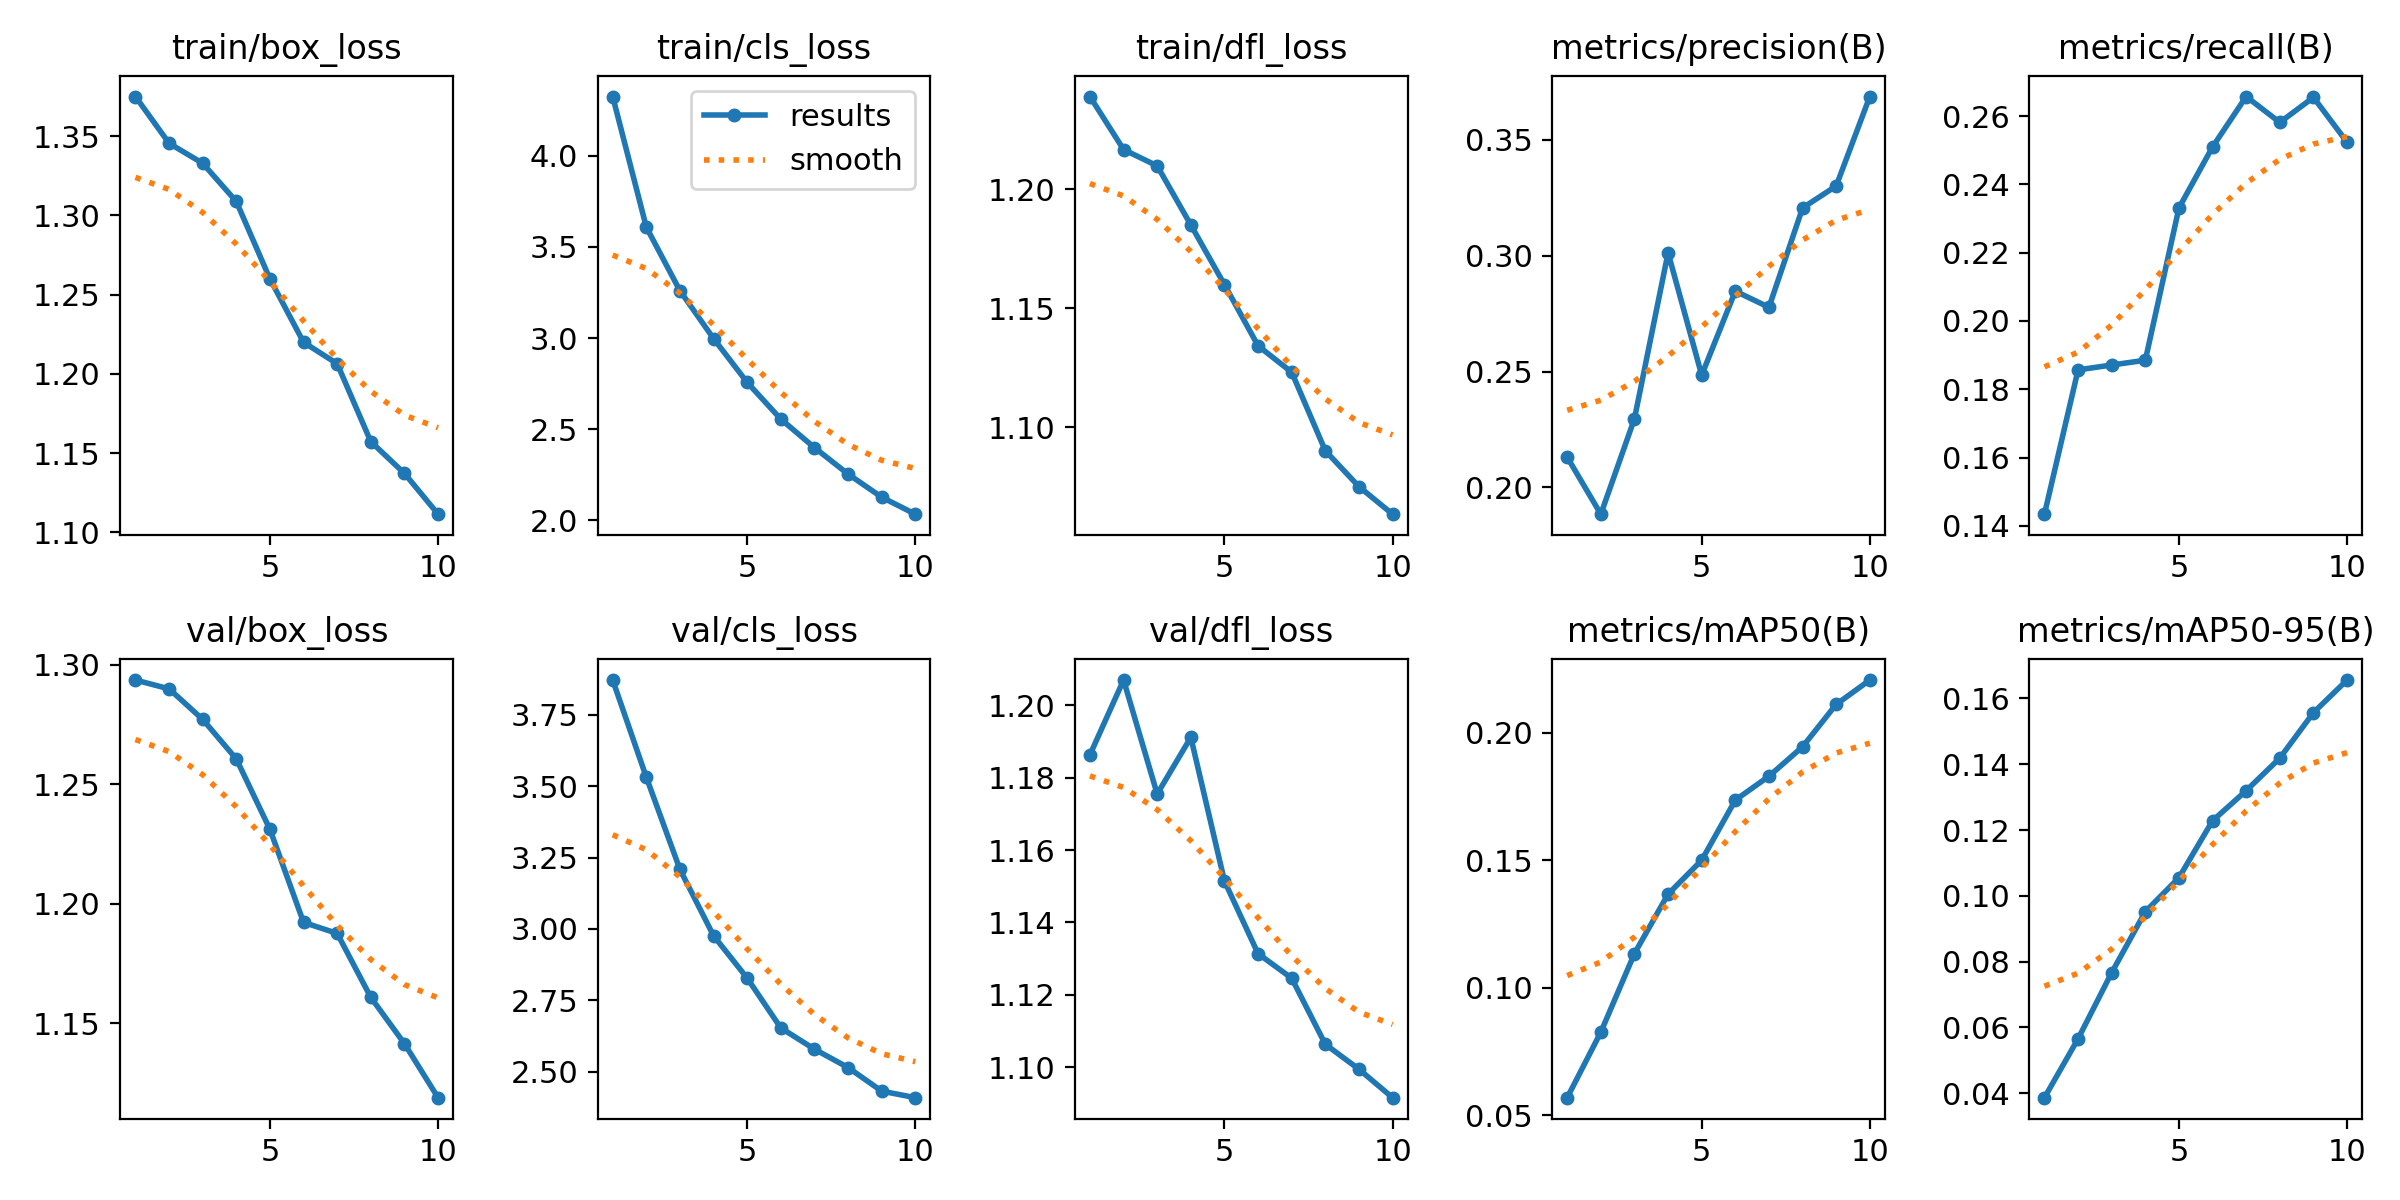

Source data for this figure (header and first rows):
epoch, time, train/box_loss, train/cls_loss, train/dfl_loss, metrics/precision(B), metrics/recall(B), metrics/mAP50(B), metrics/mAP50-95(B), val/box_loss, val/cls_loss, val/dfl_loss, lr/pg0, lr/pg1, lr/pg2
1, 1123, 1.375, 4.326, 1.239, 0.213, 0.1434, 0.05695, 0.03861, 1.294, 3.872, 1.186, 0.0001514, 0.0001514, 0.0001514
2, 2197, 1.345, 3.609, 1.217, 0.1884, 0.1857, 0.08263, 0.05652, 1.29, 3.531, 1.207, 0.000273, 0.000273, 0.000273
3, 3264, 1.333, 3.26, 1.21, 0.2296, 0.1871, 0.1134, 0.07664, 1.277, 3.208, 1.175, 0.0003647, 0.0003647, 0.0003647
4, 4370, 1.309, 2.997, 1.185, 0.3013, 0.1885, 0.1367, 0.09518, 1.261, 2.976, 1.191, 0.0003199, 0.0003199, 0.0003199
5, 5444, 1.26, 2.757, 1.16, 0.2484, 0.2331, 0.15, 0.1055, 1.231, 2.827, 1.151, 0.0002748, 0.0002748, 0.0002748
6, 6516, 1.22, 2.555, 1.134, 0.2847, 0.251, 0.1736, 0.1228, 1.192, 2.653, 1.131, 0.0002298, 0.0002298, 0.0002298
7, 7579, 1.206, 2.399, 1.123, 0.2777, 0.2657, 0.183, 0.132, 1.188, 2.579, 1.125, 0.0001847, 0.0001847, 0.0001847
8, 8646, 1.157, 2.254, 1.09, 0.3206, 0.2582, 0.1945, 0.1419, 1.161, 2.514, 1.106, 0.0001397, 0.0001397, 0.0001397
9, 9638, 1.137, 2.126, 1.075, 0.3301, 0.2655, 0.2111, 0.1557, 1.142, 2.431, 1.099, 9.464e-05, 9.464e-05, 9.464e-05
10, 10734, 1.111, 2.033, 1.064, 0.3688, 0.2524, 0.2207, 0.1656, 1.119, 2.409, 1.092, 4.9595e-05, 4.9595e-05, 4.9595e-05
